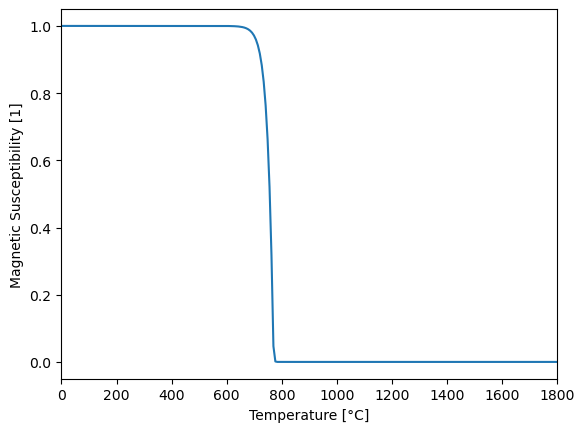

Source data for this figure (header and first rows):
0.000000000000000000e+00, 1.000000000000000000e+00
7.058823529411764497e+00, 1.000000000000000000e+00
1.411764705882352899e+01, 1.000000000000000000e+00
2.117647058823529349e+01, 1.000000000000000000e+00
2.823529411764705799e+01, 9.999999999999998890e-01
3.529411764705882604e+01, 9.999999999999998890e-01
4.235294117647058698e+01, 9.999999999999998890e-01
4.941176470588234793e+01, 9.999999999999997780e-01
5.647058823529411598e+01, 9.999999999999996669e-01
6.352941176470588402e+01, 9.999999999999995559e-01
7.058823529411765207e+01, 9.999999999999993339e-01
7.764705882352940591e+01, 9.999999999999991118e-01
8.470588235294117396e+01, 9.999999999999986677e-01
9.176470588235294201e+01, 9.999999999999981126e-01
9.882352941176469585e+01, 9.999999999999973355e-01
1.058823529411764639e+02, 9.999999999999962252e-01
1.129411764705882320e+02, 9.999999999999945599e-01
1.200000000000000000e+02, 9.999999999999923395e-01
1.270588235294117680e+02, 9.999999999999891198e-01
1.341176470588235361e+02, 9.999999999999844569e-01
1.411764705882353041e+02, 9.999999999999779066e-01
1.482352941176470438e+02, 9.999999999999684697e-01
1.552941176470588118e+02, 9.999999999999551470e-01
1.623529411764705799e+02, 9.999999999999361622e-01
1.694117647058823479e+02, 9.999999999999091838e-01
1.764705882352941160e+02, 9.999999999998706590e-01
1.835294117647058840e+02, 9.999999999998159250e-01
1.905882352941176521e+02, 9.999999999997379874e-01
1.976470588235293917e+02, 9.999999999996271871e-01
2.047058823529411598e+02, 9.999999999994693134e-01
2.117647058823529278e+02, 9.999999999992448263e-01
2.188235294117646959e+02, 9.999999999989250821e-01
2.258823529411764639e+02, 9.999999999984702237e-01
2.329411764705882320e+02, 9.999999999978227416e-01
2.400000000000000000e+02, 9.999999999969011455e-01
2.470588235294117680e+02, 9.999999999955896390e-01
2.541176470588235361e+02, 9.999999999937229100e-01
2.611764705882353041e+02, 9.999999999910661463e-01
2.682352941176470722e+02, 9.999999999872849488e-01
2.752941176470588402e+02, 9.999999999819033647e-01
2.823529411764706083e+02, 9.999999999742439361e-01
2.894117647058823195e+02, 9.999999999633427672e-01
2.964705882352940876e+02, 9.999999999478277335e-01
3.035294117647058556e+02, 9.999999999257459526e-01
3.105882352941176237e+02, 9.999999998943182034e-01
3.176470588235293917e+02, 9.999999998495886500e-01
3.247058823529411598e+02, 9.999999997859273515e-01
3.317647058823529278e+02, 9.999999996953217174e-01
3.388235294117646959e+02, 9.999999995663674257e-01
3.458823529411764639e+02, 9.999999993828335709e-01
3.529411764705882320e+02, 9.999999991216194095e-01
3.600000000000000000e+02, 9.999999987498471299e-01
3.670588235294117680e+02, 9.999999982207231630e-01
3.741176470588235361e+02, 9.999999974676487824e-01
3.811764705882353041e+02, 9.999999963958376981e-01
3.882352941176470722e+02, 9.999999948703853780e-01
3.952941176470587834e+02, 9.999999926992891863e-01
4.023529411764705515e+02, 9.999999896092821583e-01
4.094117647058823195e+02, 9.999999852114376253e-01
4.164705882352940876e+02, 9.999999789522167060e-01
4.235294117647058556e+02, 9.999999700437967043e-01
... 195 more rows
